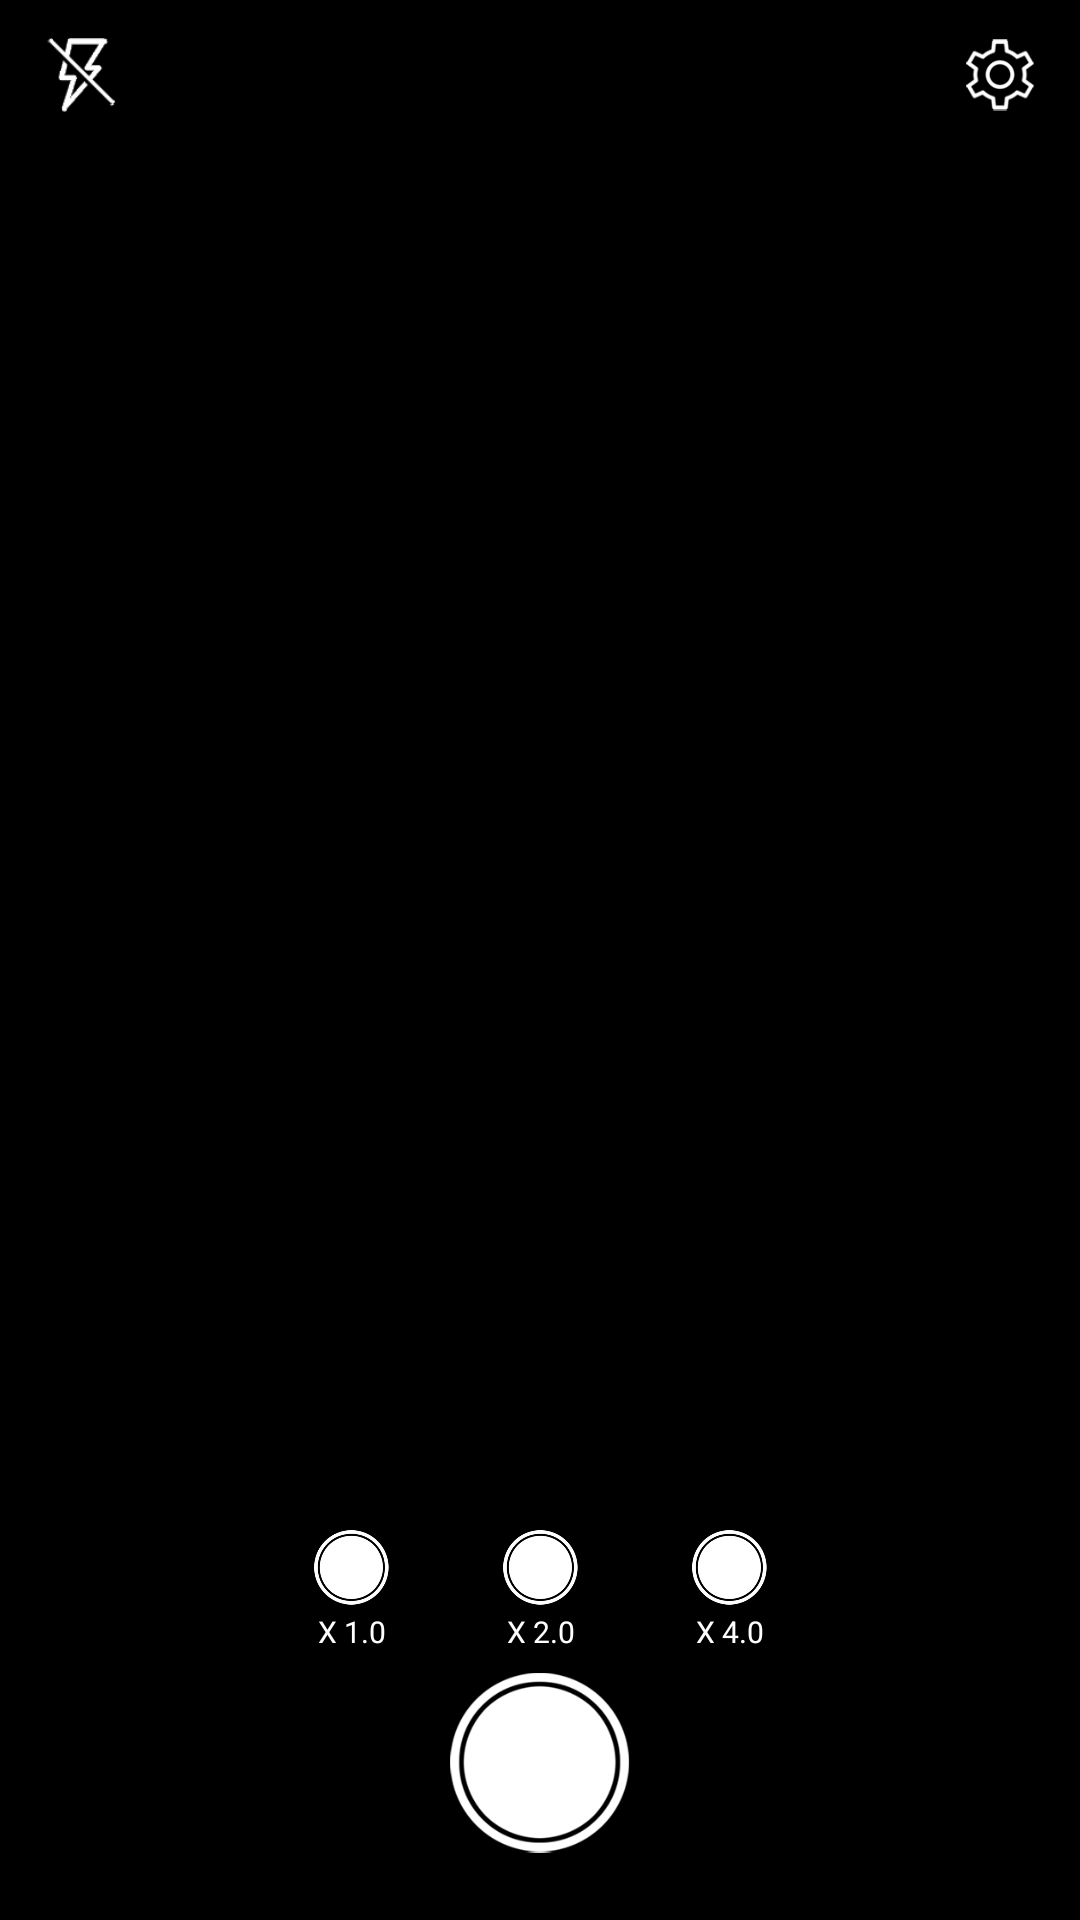

Produce the Android XML layout that renders to this screen, including the resource entries it uses.
<!-- AndroidManifest.xml: application theme AppTheme -->
<!-- res/layout/activity_camera2.xml -->
<?xml version="1.0" encoding="utf-8"?>
<android.support.constraint.ConstraintLayout xmlns:android="http://schemas.android.com/apk/res/android"
    xmlns:app="http://schemas.android.com/apk/res-auto"
    xmlns:tools="http://schemas.android.com/tools"
    android:layout_width="match_parent"
    android:layout_height="match_parent"
    tools:context=".CameraActivity">

    <LinearLayout
        android:layout_width="match_parent"
        android:layout_height="match_parent"
        android:orientation="vertical">

        <android.support.constraint.ConstraintLayout
            android:id="@+id/layout1"
            android:layout_width="match_parent"
            android:layout_height="50dp"
            android:paddingLeft="15dp"
            android:paddingRight="15dp"
            android:background="#000000"
            >

            <ImageView
                android:id="@+id/btnFlash"
                android:layout_width="wrap_content"
                android:layout_height="25dp"
                android:scaleType="centerCrop"
                android:src="@mipmap/btn_flash_off"
                android:adjustViewBounds="true"
                app:layout_constraintLeft_toLeftOf="parent"
                app:layout_constraintStart_toStartOf="parent"
                app:layout_constraintTop_toTopOf="parent"
                app:layout_constraintBottom_toBottomOf="parent" />

            <ImageView
                android:id="@+id/btnSet"
                android:layout_width="wrap_content"
                android:layout_height="25dp"
                android:src="@mipmap/btn_setting"
                android:adjustViewBounds="true"
                app:layout_constraintLeft_toRightOf="@+id/btnFlash"
                app:layout_constraintTop_toTopOf="parent"
                app:layout_constraintBottom_toBottomOf="parent"
                app:layout_constraintEnd_toEndOf="parent"
                app:layout_constraintLeft_toLeftOf="parent"
                app:layout_constraintRight_toRightOf="parent"
                />
        </android.support.constraint.ConstraintLayout>

        <android.support.constraint.ConstraintLayout
            android:id="@+id/bottom_layout"
            android:layout_width="match_parent"
            android:layout_height="match_parent"
            android:background="#000000"
            app:layout_constraintTop_toBottomOf="@+id/layout1"
            >
            <TextureView
                android:layout_width="match_parent"
                android:layout_height="match_parent"
                android:id="@+id/cameraTextureView"
                android:layout_centerVertical="true"
                android:layout_centerHorizontal="true" />

            <LinearLayout
                android:id="@+id/set"
                android:layout_width="wrap_content"
                android:layout_height="wrap_content"
                android:background="#ffffff"
                android:layout_marginTop="5dp"
                android:layout_marginRight="5dp"
                android:paddingLeft="10dp"
                android:paddingRight="10dp"
                app:layout_constraintTop_toTopOf="@+id/bottom_layout"
                app:layout_constraintEnd_toEndOf="parent"
                android:visibility="invisible"
                >
                <TextView
                    android:id="@+id/plant_item_title"
                    android:layout_width="wrap_content"
                    android:layout_height="wrap_content"
                    android:layout_marginTop="5dp"
                    android:layout_marginBottom="3dp"
                    android:gravity="center_horizontal"
                    android:text="사진이름 지정"
                    android:textColor="#000000" />
                <CheckBox
                    android:id="@+id/set_check"
                    android:layout_width="wrap_content"
                    android:layout_height="wrap_content"
                    android:layout_marginTop="5dp"
                    android:layout_marginBottom="3dp"
                    android:text=""/>
            </LinearLayout>

            <ImageView
                android:id="@+id/btnZoom1"
                android:layout_width="25dp"
                android:layout_height="25dp"
                android:src="@mipmap/btn_cam_shoot"
                android:layout_marginRight="38dp"
                app:layout_constraintRight_toLeftOf="@+id/btnZoom2"
                app:layout_constraintBottom_toTopOf="@+id/btnShut"
                />
            <TextView
                android:id="@+id/text1"
                android:layout_width="20pt"
                android:layout_height="wrap_content"
                android:layout_marginTop="2dp"
                android:layout_marginBottom="15dp"
                android:textColor="#ffffff"
                android:textSize="10dp"
                android:gravity="center_horizontal"
                app:layout_constraintEnd_toEndOf="@+id/btnZoom1"
                app:layout_constraintStart_toStartOf="@+id/btnZoom1"
                app:layout_constraintTop_toBottomOf="@+id/btnZoom1"
                android:text="X 1.0" />

            <ImageView
                android:id="@+id/btnZoom2"
                android:layout_width="25dp"
                android:layout_height="25dp"
                android:src="@mipmap/btn_cam_shoot"
                app:layout_constraintLeft_toLeftOf="parent"
                app:layout_constraintRight_toRightOf="parent"
                app:layout_constraintBottom_toTopOf="@+id/btnShut"
                />
            <TextView
                android:id="@+id/text2"
                android:layout_width="20pt"
                android:layout_height="wrap_content"
                android:layout_marginTop="2dp"
                android:layout_marginBottom="5dp"
                android:textColor="#ffffff"
                android:textSize="10dp"
                android:gravity="center_horizontal"
                app:layout_constraintEnd_toEndOf="@+id/btnZoom2"
                app:layout_constraintStart_toStartOf="@+id/btnZoom2"
                app:layout_constraintTop_toBottomOf="@+id/btnZoom2"
                android:text="X 2.0" />

            <ImageView
                android:id="@+id/btnZoom3"
                android:layout_width="25dp"
                android:layout_height="25dp"
                android:layout_marginLeft="38dp"
                android:src="@mipmap/btn_cam_shoot"
                app:layout_constraintLeft_toRightOf="@+id/btnZoom2"
                app:layout_constraintBottom_toTopOf="@+id/btnShut"
                />
            <TextView
                android:id="@+id/text3"
                android:layout_width="20pt"
                android:layout_height="wrap_content"
                android:layout_marginTop="2dp"
                android:layout_marginBottom="5dp"
                android:textColor="#ffffff"
                android:textSize="10dp"
                android:gravity="center_horizontal"
                app:layout_constraintEnd_toEndOf="@+id/btnZoom3"
                app:layout_constraintStart_toStartOf="@+id/btnZoom3"
                app:layout_constraintTop_toBottomOf="@+id/btnZoom3"
                android:text="X 4.0" />


            <ImageView
                android:id="@+id/btnShut"
                android:layout_width="60dp"
                android:layout_height="wrap_content"
                android:src="@mipmap/btn_cam_shoot"
                app:layout_constraintBottom_toBottomOf="parent"
                app:layout_constraintLeft_toLeftOf="parent"
                app:layout_constraintRight_toRightOf="parent"
                />

        </android.support.constraint.ConstraintLayout>
    </LinearLayout>

</android.support.constraint.ConstraintLayout>
<!-- resources referenced by this layout -->
<resources>
  <!-- mipmap btn_cam_shoot: png bitmap (mipmap-xhdpi, 10139 bytes) -->
  <!-- mipmap btn_flash_off: png bitmap (mipmap-xhdpi, 2629 bytes) -->
  <!-- mipmap btn_setting: png bitmap (mipmap-xhdpi, 3487 bytes) -->
  <style name="AppTheme" parent="Theme.AppCompat.Light.DarkActionBar">
          
          <item name="windowNoTitle">true</item>
          <item name="colorPrimary">@color/colorPrimary</item>
          <item name="colorPrimaryDark">@color/colorPrimaryDark</item>
          <item name="colorAccent">@color/colorAccent</item>
      </style>
  <color name="colorPrimary">#008577</color>
  <color name="colorPrimaryDark">#00574B</color>
  <color name="colorAccent">#D81B60</color>
</resources>
